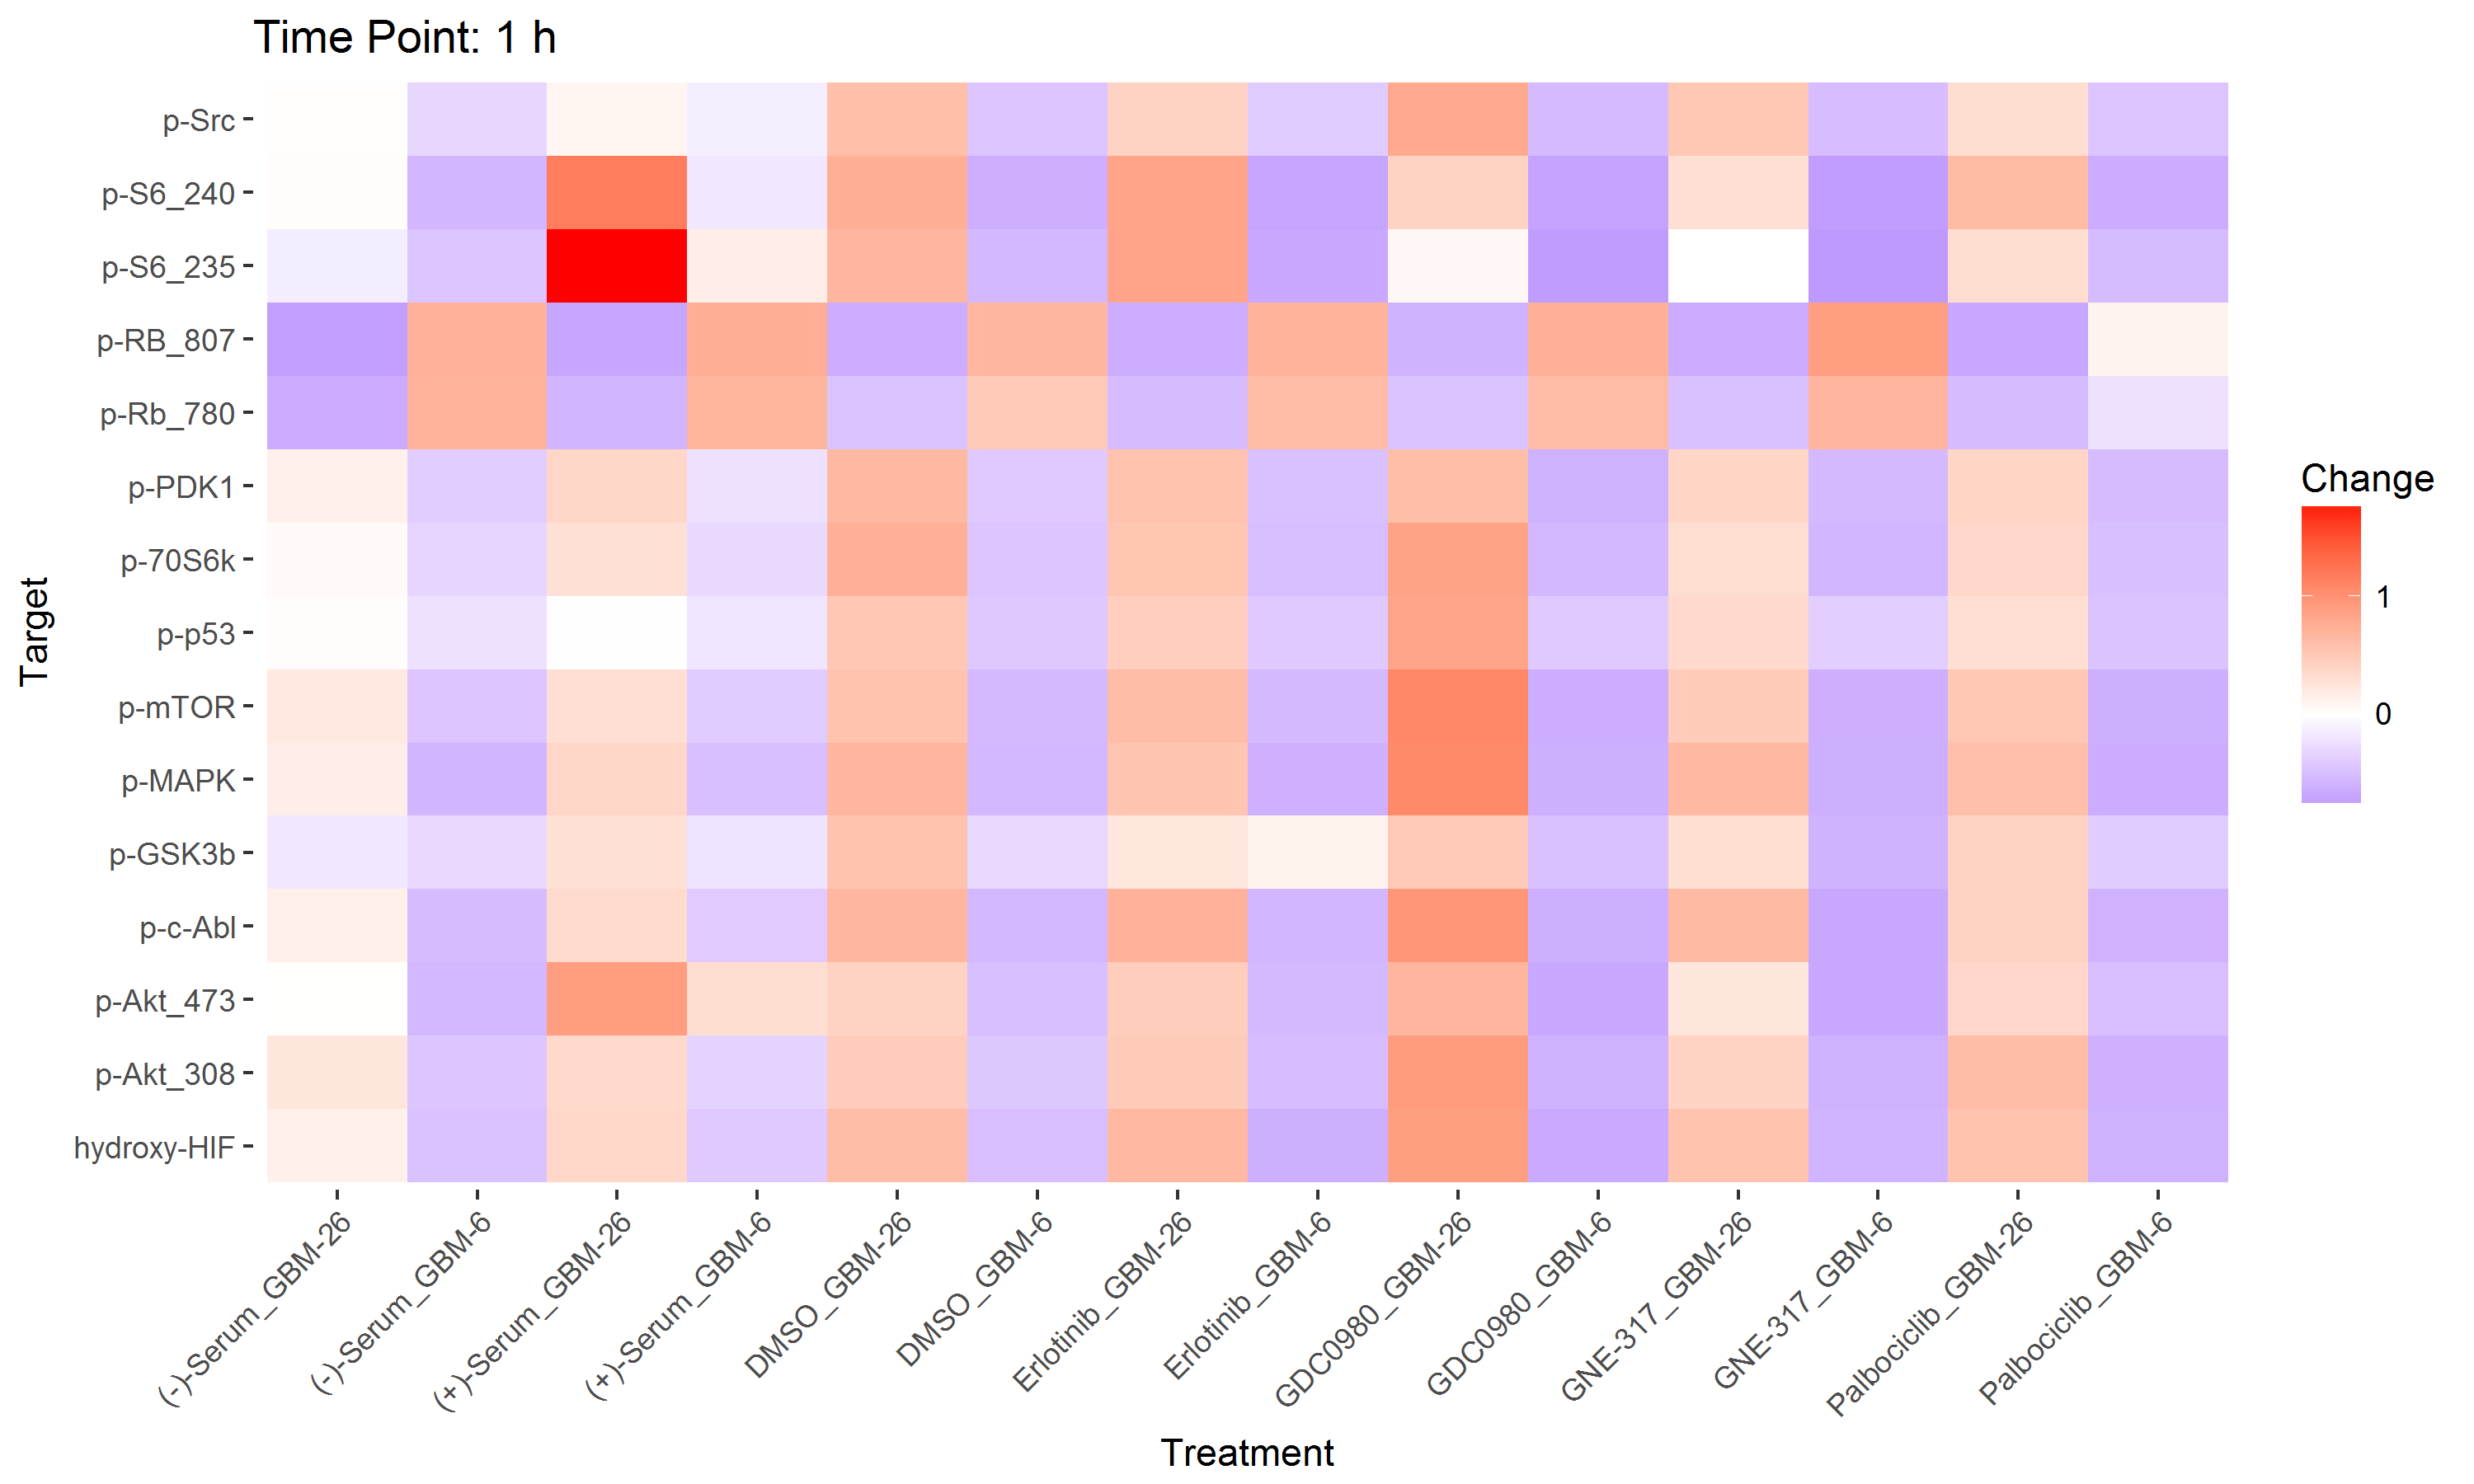

The file beside this chart, header and first rows:
Change, Target, Treatment
0.558, hydroxy-HIF, Palbociclib_GBM-26
0.8842, hydroxy-HIF, GDC0980_GBM-26
0.6234, hydroxy-HIF, DMSO_GBM-26
0.5548, hydroxy-HIF, GNE-317_GBM-26
0.6592, hydroxy-HIF, Erlotinib_GBM-26
0.3667, hydroxy-HIF, (+)-Serum_GBM-26
0.1413, hydroxy-HIF, (-)-Serum_GBM-26
-0.4918, hydroxy-HIF, DMSO_GBM-6
-0.6482, hydroxy-HIF, GDC0980_GBM-6
-0.5893, hydroxy-HIF, Palbociclib_GBM-6
-0.408, hydroxy-HIF, (+)-Serum_GBM-6
-0.6093, hydroxy-HIF, Erlotinib_GBM-6
-0.4696, hydroxy-HIF, (-)-Serum_GBM-6
-0.5714, hydroxy-HIF, GNE-317_GBM-6
0.6105, p-Akt_308, Palbociclib_GBM-26
0.9132, p-Akt_308, GDC0980_GBM-26
0.471, p-Akt_308, DMSO_GBM-26
0.4081, p-Akt_308, GNE-317_GBM-26
0.4826, p-Akt_308, Erlotinib_GBM-26
0.358, p-Akt_308, (+)-Serum_GBM-26
0.2331, p-Akt_308, (-)-Serum_GBM-26
-0.4264, p-Akt_308, DMSO_GBM-6
-0.5884, p-Akt_308, GDC0980_GBM-6
-0.6048, p-Akt_308, Palbociclib_GBM-6
-0.3315, p-Akt_308, (+)-Serum_GBM-6
-0.5023, p-Akt_308, Erlotinib_GBM-6
-0.4333, p-Akt_308, (-)-Serum_GBM-6
-0.5897, p-Akt_308, GNE-317_GBM-6
0.3687, p-Akt_473, Palbociclib_GBM-26
0.6794, p-Akt_473, GDC0980_GBM-26
0.4067, p-Akt_473, DMSO_GBM-26
0.2351, p-Akt_473, GNE-317_GBM-26
0.4691, p-Akt_473, Erlotinib_GBM-26
0.9025, p-Akt_473, (+)-Serum_GBM-26
0.004614, p-Akt_473, (-)-Serum_GBM-26
-0.49, p-Akt_473, DMSO_GBM-6
-0.6591, p-Akt_473, GDC0980_GBM-6
-0.4922, p-Akt_473, Palbociclib_GBM-6
0.32, p-Akt_473, (+)-Serum_GBM-6
-0.5347, p-Akt_473, Erlotinib_GBM-6
-0.5372, p-Akt_473, (-)-Serum_GBM-6
-0.673, p-Akt_473, GNE-317_GBM-6
0.4081, p-c-Abl, Palbociclib_GBM-26
0.9642, p-c-Abl, GDC0980_GBM-26
0.6644, p-c-Abl, DMSO_GBM-26
0.6381, p-c-Abl, GNE-317_GBM-26
0.7183, p-c-Abl, Erlotinib_GBM-26
0.3405, p-c-Abl, (+)-Serum_GBM-26
0.1414, p-c-Abl, (-)-Serum_GBM-26
-0.5371, p-c-Abl, DMSO_GBM-6
-0.6092, p-c-Abl, GDC0980_GBM-6
-0.5952, p-c-Abl, Palbociclib_GBM-6
-0.3982, p-c-Abl, (+)-Serum_GBM-6
-0.5573, p-c-Abl, Erlotinib_GBM-6
-0.5143, p-c-Abl, (-)-Serum_GBM-6
-0.6635, p-c-Abl, GNE-317_GBM-6
0.4122, p-GSK3b, Palbociclib_GBM-26
0.4995, p-GSK3b, GDC0980_GBM-26
0.5464, p-GSK3b, DMSO_GBM-26
0.3078, p-GSK3b, GNE-317_GBM-26
... 150 more rows
